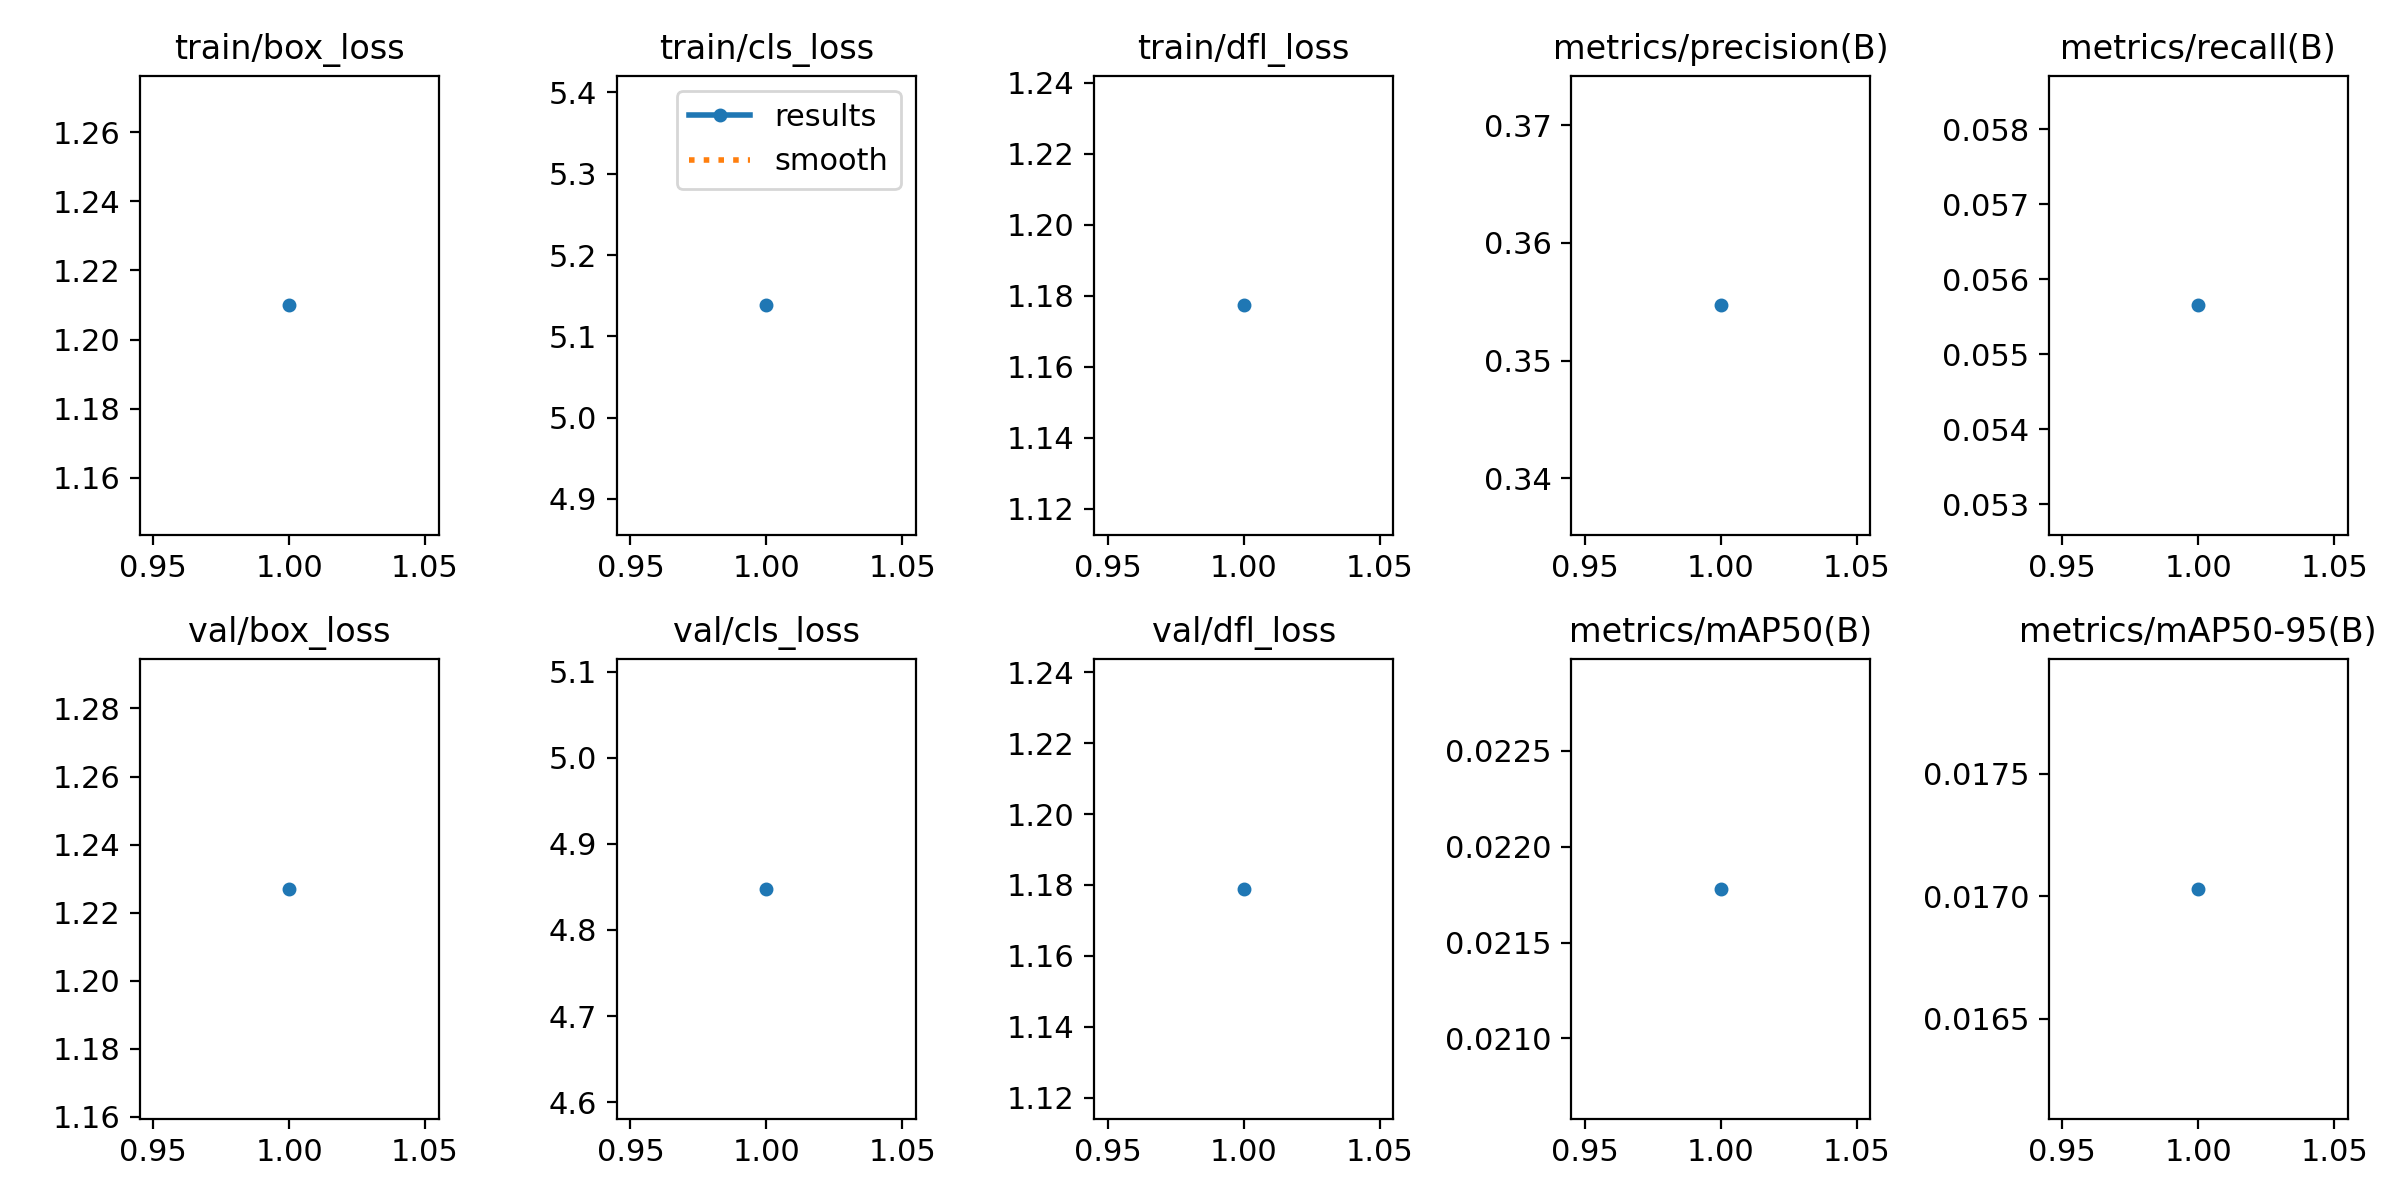

The file beside this chart, header and first rows:
epoch, train/box_loss, train/cls_loss, train/dfl_loss, metrics/precision(B), metrics/recall(B), metrics/mAP50(B), metrics/mAP50-95(B), val/box_loss, val/cls_loss, val/dfl_loss, lr/pg0, lr/pg1, lr/pg2
1, 1.21, 5.138, 1.177, 0.3547, 0.05565, 0.02178, 0.01703, 1.227, 4.848, 1.179, 5.2832e-05, 5.2832e-05, 5.2832e-05
